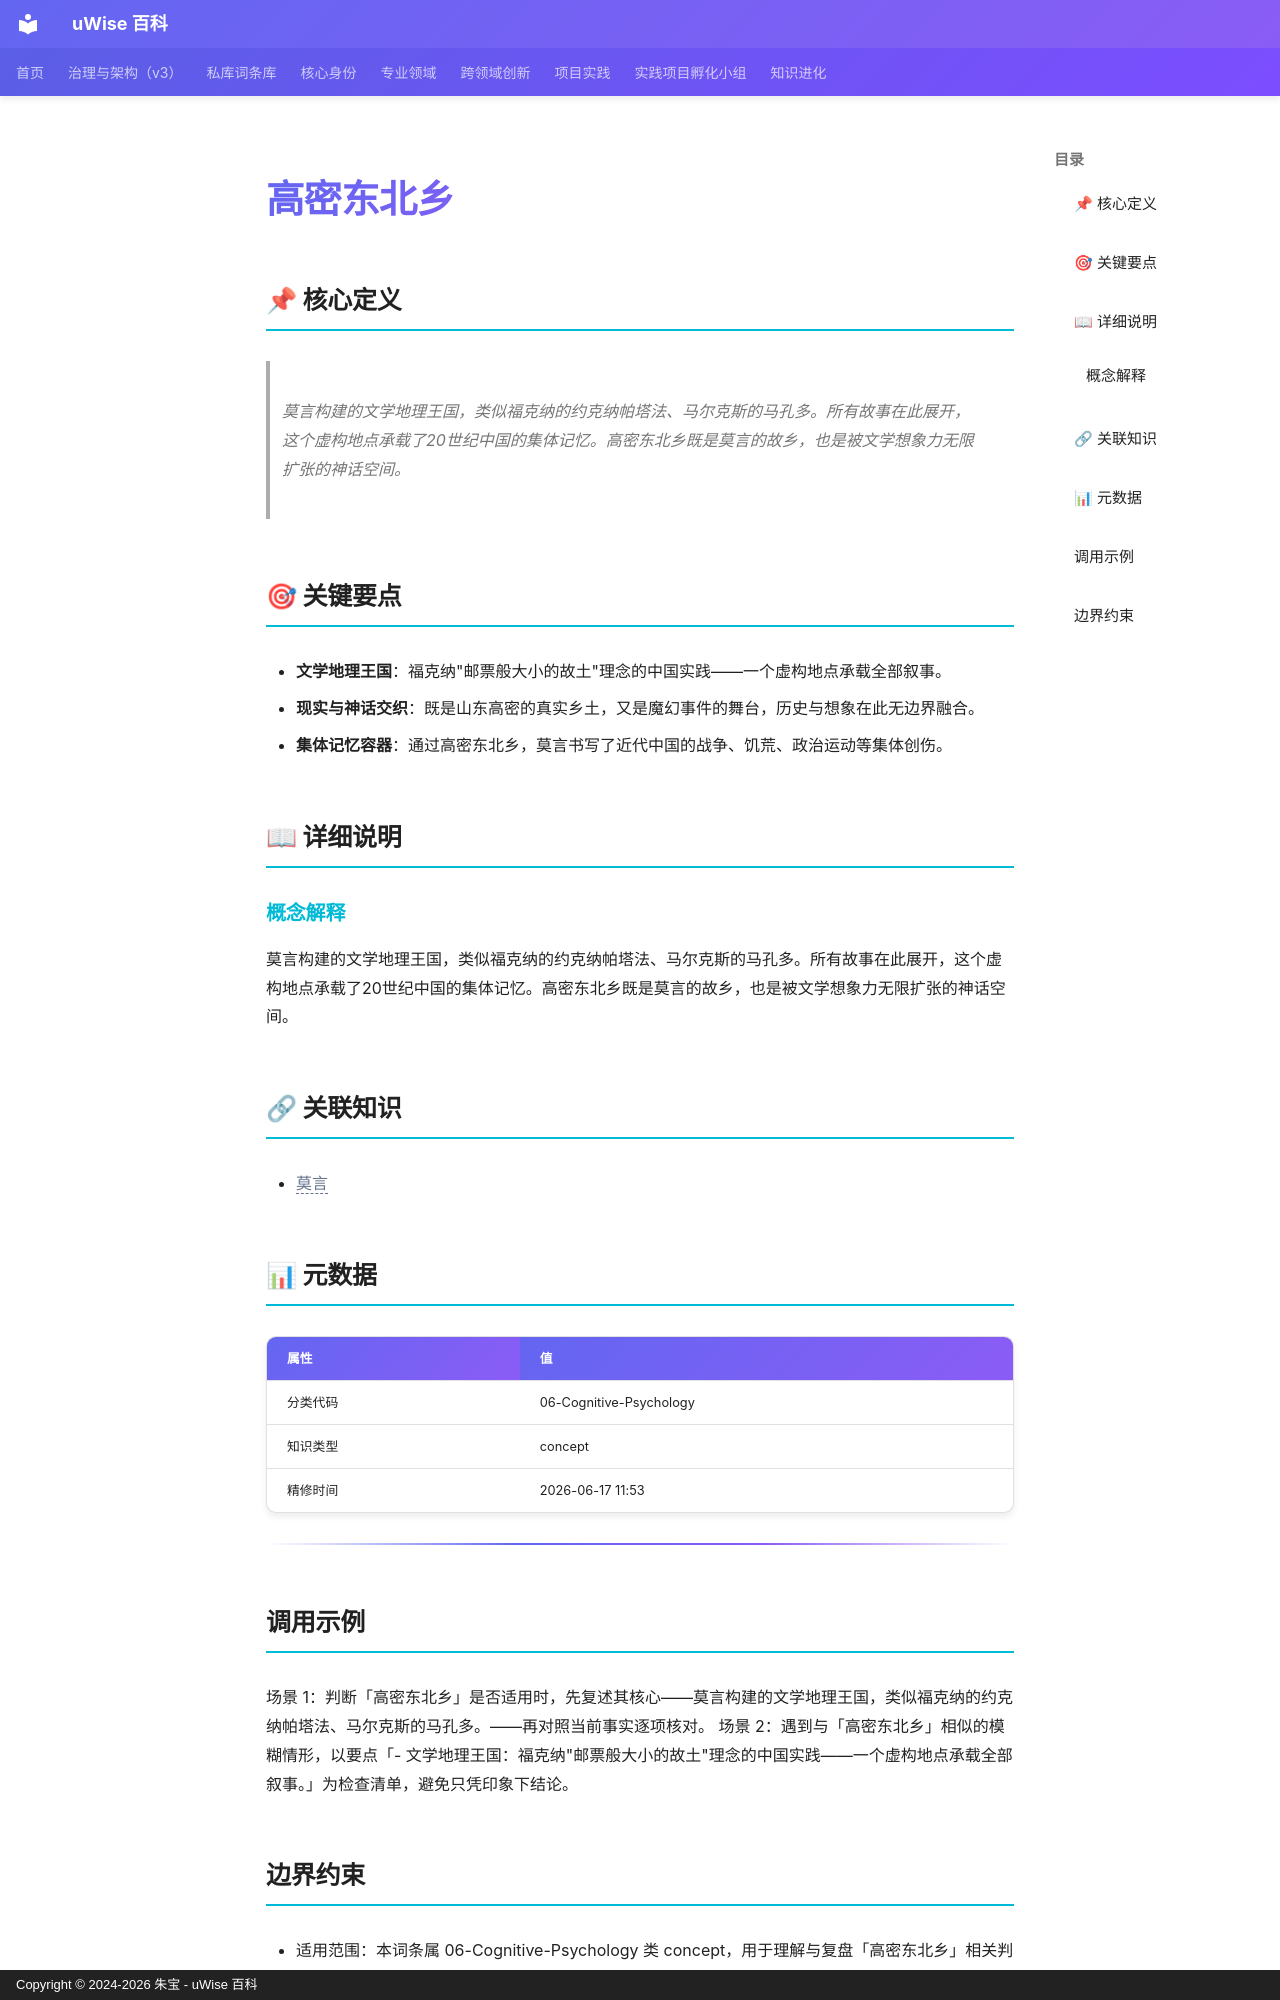

repository: zhubao315/uWise · page: vault-encyclopedia/md-060ab83b/index.html · generator: mkdocs · copyright: Copyright © 2024-2026 朱宝 - uWise 百科

---
title: "高密东北乡"
description: "莫言构建的文学地理王国，类似福克纳的约克纳帕塔法、马尔克斯的马孔多。所有故事在此展开，这个虚构地点承载了20世纪中国的集体记忆。高密东北乡既是莫言的故乡，也是被文学想象力无限扩张的神话空间。"
---

# 高密东北乡

## 📌 核心定义

> 莫言构建的文学地理王国，类似福克纳的约克纳帕塔法、马尔克斯的马孔多。所有故事在此展开，这个虚构地点承载了20世纪中国的集体记忆。高密东北乡既是莫言的故乡，也是被文学想象力无限扩张的神话空间。

## 🎯 关键要点

- **文学地理王国**：福克纳"邮票般大小的故土"理念的中国实践——一个虚构地点承载全部叙事。
- **现实与神话交织**：既是山东高密的真实乡土，又是魔幻事件的舞台，历史与想象在此无边界融合。
- **集体记忆容器**：通过高密东北乡，莫言书写了近代中国的战争、饥荒、政治运动等集体创伤。

## 📖 详细说明

### 概念解释
莫言构建的文学地理王国，类似福克纳的约克纳帕塔法、马尔克斯的马孔多。所有故事在此展开，这个虚构地点承载了20世纪中国的集体记忆。高密东北乡既是莫言的故乡，也是被文学想象力无限扩张的神话空间。


## 🔗 关联知识

- <span class="uw-unresolved" data-target="莫言" title="未解析的双链目标：莫言">莫言</span>

## 📊 元数据

| 属性 | 值 |
|------|-----|
| 分类代码 | 06-Cognitive-Psychology |
| 知识类型 | concept |
| 精修时间 | 2026-06-17 11:53 |

---

## 调用示例

场景 1：判断「高密东北乡」是否适用时，先复述其核心——莫言构建的文学地理王国，类似福克纳的约克纳帕塔法、马尔克斯的马孔多。——再对照当前事实逐项核对。
场景 2：遇到与「高密东北乡」相似的模糊情形，以要点「- 文学地理王国：福克纳"邮票般大小的故土"理念的中国实践——一个虚构地点承载全部叙事。」为检查清单，避免只凭印象下结论。
